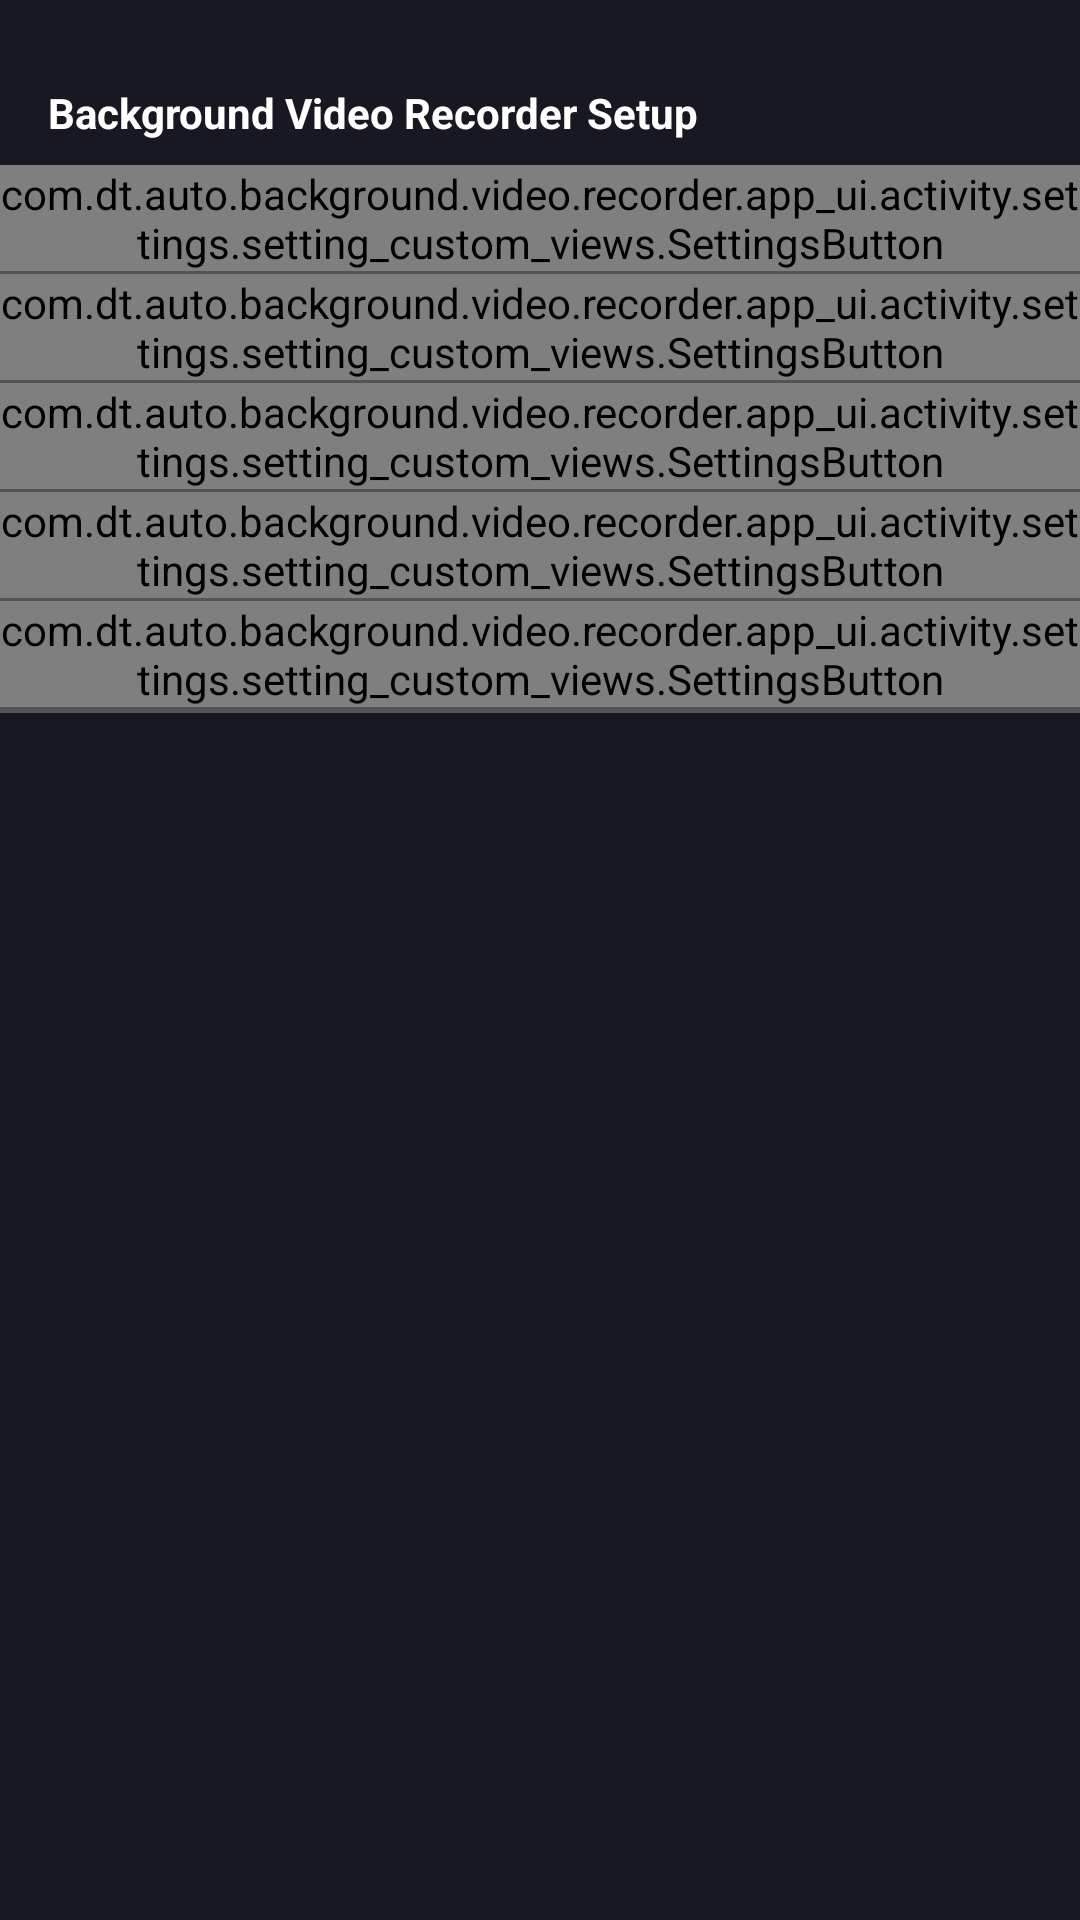

The Android layout XML behind this screen, and the referenced resources:
<!-- AndroidManifest.xml: application theme Theme.BackgroundVideoMaker -->
<!-- res/layout/activity_settings.xml -->
<?xml version="1.0" encoding="utf-8"?>
<LinearLayout
    xmlns:android="http://schemas.android.com/apk/res/android"
    xmlns:app="http://schemas.android.com/apk/res-auto"
    android:layout_width="match_parent"
    android:layout_height="match_parent"
    xmlns:tools="http://schemas.android.com/tools"
    android:background="@color/bg_color"
    android:orientation="vertical"
    tools:context=".app_ui.activity.settings.ui.SettingsActivity">


    <androidx.core.widget.NestedScrollView
        android:id="@+id/scroll_view"
        style="@style/ScrollStyle">

        <LinearLayout
            android:layout_width="match_parent"
            android:layout_height="wrap_content"
            android:orientation="vertical"
            android:paddingTop="12dp"
            android:paddingBottom="12dp">

            <FrameLayout
                android:visibility="gone"
                android:id="@+id/native_container_holder"
                android:layout_width="match_parent"
                android:layout_height="@dimen/native_height"
                android:layout_margin="4dp"
                android:background="@drawable/round_corner_bg"
                app:layout_constraintEnd_toEndOf="parent"
                app:layout_constraintStart_toStartOf="parent"
                app:layout_constraintTop_toTopOf="parent">

                <FrameLayout
                    android:id="@+id/native_container"
                    android:layout_width="match_parent"
                    android:layout_height="match_parent"
                    android:layout_margin="3dp" />

                <TextView
                    android:id="@+id/loading_tv"
                    android:layout_width="match_parent"
                    android:layout_height="match_parent"
                    android:background="@color/transparent"
                    android:gravity="center"
                    android:text="@string/ad_loading"
                    android:textSize="18sp"
                    android:textStyle="bold" />

                <com.facebook.shimmer.ShimmerFrameLayout
                    android:id="@+id/shimmer_view_container"
                    android:layout_width="match_parent"
                    android:layout_height="match_parent"
                    android:layout_margin="4dp"
                    android:background="@drawable/round_corner_shimmer_bg" />
            </FrameLayout>

            <TextView
                android:id="@+id/text_view_appearance_title"
                style="@style/SettingsGroupTitleTextViewStyle"
                android:layout_width="match_parent"
                android:layout_height="wrap_content"
                android:layout_marginHorizontal="@dimen/default_margin"
                android:layout_marginTop="@dimen/default_margin"
                android:layout_marginBottom="@dimen/default_margin_small"
                android:text="@string/video_recording_settings" />

            <com.dt.auto.background.video.recorder.app_ui.activity.settings.setting_custom_views.SettingsButton
                android:id="@+id/show_preview"
                android:layout_width="match_parent"
                android:layout_height="wrap_content"
                app:hint="Enabled"
                app:isSwitchVisible="true"
                android:visibility="visible"
                app:text="@string/preview_show_hide" />

            <View style="@style/DelimiterStyle"
                android:visibility="visible"
                />

            <com.dt.auto.background.video.recorder.app_ui.activity.settings.setting_custom_views.SettingsButton
                android:id="@+id/select_camera_btn"
                android:layout_width="match_parent"
                android:layout_height="wrap_content"
                app:hint="@string/back_camera"
                app:isSwitchVisible="false"
                app:text="@string/video_camera" />

            <View style="@style/DelimiterStyle" />

            <com.dt.auto.background.video.recorder.app_ui.activity.settings.setting_custom_views.SettingsButton
                android:id="@+id/video_quality_selection_btn"
                android:layout_width="match_parent"
                android:layout_height="wrap_content"
                app:hint="@string/resolutions_description"
                app:isSwitchVisible="false"
                app:text="@string/video_quality_selection" />

            <View style="@style/DelimiterStyle" />
            <com.dt.auto.background.video.recorder.app_ui.activity.settings.setting_custom_views.SettingsButton
                android:id="@+id/fps_btn"
                android:layout_width="match_parent"
                android:alpha="0.8"
                android:layout_height="wrap_content"
                app:isSwitchVisible="false"
                app:hint="Coming Soon"
                android:visibility="gone"
                app:text="Select Frames (Fps)" />

            <View style="@style/DelimiterStyle"
                android:visibility="gone"
                />
            <com.dt.auto.background.video.recorder.app_ui.activity.settings.setting_custom_views.SettingsButton
                android:id="@+id/automatic_recording_btn"
                android:layout_width="match_parent"
                android:layout_height="wrap_content"
                app:isSwitchVisible="false"
                app:hint="Coming Soon"
                android:visibility="gone"
                android:alpha="0.8"
                app:text="Automatic Video Recording" />

            <View style="@style/DelimiterStyle"
                android:visibility="gone"
                />
            <com.dt.auto.background.video.recorder.app_ui.activity.settings.setting_custom_views.SettingsButton
                android:id="@+id/schedule_recording_btn"
                android:layout_width="match_parent"
                android:layout_height="wrap_content"
                app:isSwitchVisible="false"
                app:hint="Coming Soon"
                android:visibility="gone"

                android:alpha="0.8"
                app:text="Schedule Video Recording" />

            <View style="@style/DelimiterStyle"
                android:visibility="gone"
                />

            <com.dt.auto.background.video.recorder.app_ui.activity.settings.setting_custom_views.SettingsButton
                android:id="@+id/preview_button"
                android:layout_width="match_parent"
                android:layout_height="wrap_content"
                app:hint="@string/medium"
                android:visibility="visible"
                app:isSwitchVisible="false"
                app:text="@string/preview_size" />

            <View style="@style/DelimiterStyle"
                android:visibility="visible"
                />

            <com.dt.auto.background.video.recorder.app_ui.activity.settings.setting_custom_views.SettingsButton
                android:id="@+id/recording_duration_button"
                android:layout_width="match_parent"
                android:layout_height="wrap_content"
                app:hint="@string/unlimited"
                app:isSwitchVisible="false"
                app:text="@string/recording_duration" />



            <TextView
                style="@style/SettingsGroupTitleTextViewStyle"
                android:layout_width="match_parent"
                android:layout_height="wrap_content"
                android:layout_marginHorizontal="@dimen/default_margin"
                android:layout_marginTop="@dimen/default_margin"
                android:visibility="gone"
                android:layout_marginBottom="@dimen/default_margin_small"
                android:text="@string/general" />

            <View style="@style/DelimiterStyle"
                android:visibility="visible"
                />

            <com.dt.auto.background.video.recorder.app_ui.activity.settings.setting_custom_views.SettingsButton
                android:id="@+id/schedule_video_button"
                android:layout_width="match_parent"
                android:layout_height="wrap_content"
                app:isSwitchVisible="false"
                android:visibility="gone"
                app:hint="Set Time for automatically record"
                app:text="Scheduling Video" />



            <View style="@style/DelimiterStyle"
                android:visibility="gone"
                />

            <com.dt.auto.background.video.recorder.app_ui.activity.settings.setting_custom_views.SettingsButton
                android:id="@+id/rate_us_btn"
                android:layout_width="match_parent"
                android:layout_height="wrap_content"
                app:isSwitchVisible="false"
                android:visibility="gone"
                app:text="@string/rate_us" />

            <View style="@style/DelimiterStyle"
                android:visibility="gone"
                />

            <com.dt.auto.background.video.recorder.app_ui.activity.settings.setting_custom_views.SettingsButton
                android:id="@+id/share_us_btn"
                android:layout_width="match_parent"
                android:layout_height="wrap_content"
                app:isSwitchVisible="false"
                android:visibility="gone"
                app:text="@string/share" />

            <View style="@style/DelimiterStyle"
                android:visibility="gone"
                />

            <com.dt.auto.background.video.recorder.app_ui.activity.settings.setting_custom_views.SettingsButton
                android:id="@+id/privacy_policy_btn"
                android:layout_width="match_parent"
                android:visibility="gone"
                android:layout_height="wrap_content"
                app:hint="@string/hint_privacy"
                app:isSwitchVisible="false"
                app:text="@string/apps_privacy_policy_text" />

            <View style="@style/DelimiterStyle"
                android:visibility="gone"
                />

            <com.dt.auto.background.video.recorder.app_ui.activity.settings.setting_custom_views.SettingsButton
                android:id="@+id/perm_check_button"
                android:layout_width="match_parent"
                android:layout_height="wrap_content"
                android:visibility="gone"
                app:hint="@string/perms"
                app:isSwitchVisible="false"
                app:text="@string/permi_check" />

            <View style="@style/DelimiterStyle" />

            <com.dt.auto.background.video.recorder.app_ui.activity.settings.setting_custom_views.SettingsButton
                android:id="@+id/version_check_button"
                android:layout_width="match_parent"
                android:visibility="gone"
                android:layout_height="wrap_content"
                app:hint="1.0.0"
                app:isSwitchVisible="false"
                app:text="@string/version" />



        </LinearLayout>
    </androidx.core.widget.NestedScrollView>


</LinearLayout>
<!-- resources referenced by this layout -->
<resources>
  <color name="bg_color">@color/app_color</color>
  <color name="transparent">#00000000</color>
  <dimen name="default_margin">16dp</dimen>
  <dimen name="default_margin_small">8dp</dimen>
  <dimen name="native_height">260dp</dimen>
  <!-- drawable round_corner_bg (drawable) -->
  <shape xmlns:android="http://schemas.android.com/apk/res/android"
      android:shape="rectangle">
      <corners android:radius="10dp" />
      <solid android:color="@color/icFocused" />
      <stroke
          android:width="2dp"
          android:color="@color/icFocused" />
  </shape>
  <!-- drawable round_corner_shimmer_bg (drawable) -->
  <shape xmlns:android="http://schemas.android.com/apk/res/android"
      android:shape="rectangle">
      <corners android:radius="10dp"/>
      <solid
          android:color="@color/color_primary"/>
  
  </shape>
  <string name="ad_loading">Ad loading</string>
  <string name="apps_privacy_policy_text">Privacy Policy</string>
  <string name="back_camera">Back Camera</string>
  <string name="general">General</string>
  <string name="hint_privacy">Privacy policy &amp; Terms and Conditions</string>
  <string name="medium">Medium</string>
  <string name="permi_check">Permissions Check</string>
  <string name="perms">1. Read/Write\n2. Camera\n3. Action Overlay\n4. Foreground Service\n5. System Alert Window\n6. Record Video\n7. Record Audio\n8. Internet\n9. Network State\n\nThese permissions needed for the app to work properly.</string>
  <string name="preview_show_hide">Preview</string>
  <string name="preview_size">Preview Size</string>
  <string name="rate_us">Rate Us</string>
  <string name="recording_duration">Recording Duration</string>
  <string name="resolutions_description">Resolutions supported by device will shown here</string>
  <string name="share">Share Us</string>
  <string name="unlimited">Unlimited</string>
  <string name="version">Version</string>
  <string name="video_camera">Video Camera</string>
  <string name="video_quality_selection">Video Quality</string>
  <string name="video_recording_settings">Background Video Recorder Setup</string>
  <style name="DelimiterStyle">
          <item name="android:layout_width">match_parent</item>
          <item name="android:layout_height">1dp</item>
          <item name="android:alpha">0.3</item>
          <item name="android:background">@color/delimiter_color2</item>
      </style>
  <style name="ScrollStyle">
          <item name="android:layout_width">match_parent</item>
          <item name="android:layout_height">match_parent</item>
          <item name="layout_behavior">@string/appbar_scrolling_view_behavior</item>
          <item name="android:scrollIndicators">none</item>
      </style>
  <style name="SettingsGroupTitleTextViewStyle">
          <item name="android:textColor">@color/white</item>
          <item name="android:textSize">@dimen/default_text_size_small2</item>
          <item name="android:textStyle">bold</item>
      </style>
  <color name="app_color">#181822</color>
  <color name="icFocused">@color/light_blue_200</color>
  <color name="color_primary">#FFBF00</color>
  <color name="delimiter_color2">@color/gray12</color>
  <color name="white">#FFFFFFFF</color>
  <dimen name="default_text_size_small2">14sp</dimen>
  <color name="app_color_primary">#FF6A13</color>
  <color name="black">#FF000000</color>
  <color name="light_blue_200">#81D4FA</color>
  <color name="gray12">#E0E0E0</color>
</resources>
